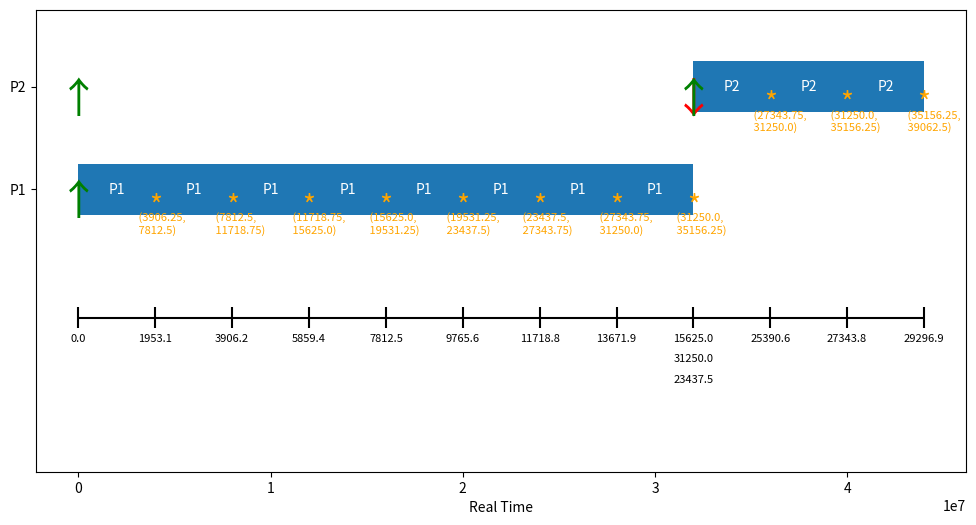

Write the Python code that produced this figure.
from __future__ import annotations
from dataclasses import dataclass, field
from typing import Optional
import matplotlib.pyplot as plt
from collections import defaultdict


@dataclass
class sched_entity:
    # constants
    pid: int
    slice: int = 4000000
    weight: int = 1024

    # per era items -- used to calc lag
    runtime_since_placed: int = 0
    virt_time_placed : int = 0

    # per request items
    time_eligible: int = 0
    deadline: int = 3906
    time_gotten_in_slice: int = 0


@dataclass
class rq_struct:
    all_procs: list[sched_entity]
    virt_time: int = 0
    total_load: int = 0
    curr: Optional[sched_entity] = None

    timeline : list[scheduling_event] = field(default_factory=list)
    real_time : int = 0


@dataclass
class scheduling_event:
    pid: int
    type: str  # join, leave, run, new-req
    
    start_real_time: int
    start_virt_time: float
    end_real_time: int
    end_virt_time: float

    req_te: float
    req_dl: float


verbose : bool = True

def pick_eevdf(rq : rq_struct):
    next_se = max(rq.all_procs, key=lambda s: s.deadline)
    min_deadline : int = next_se.deadline

    for se in rq.all_procs:
        if se.deadline < min_deadline and entity_eligible(rq, se):
            min_deadline = se.deadline
            next_se = se
    
    rq.curr = next_se


def entity_eligible(rq : rq_struct, se : sched_entity) -> bool:
    return rq.virt_time >= se.time_eligible or ((se.weight * rq.virt_time - se.vruntime) > 0)


def update_deadline(rq: rq_struct) -> bool:

    curr : sched_entity = rq.curr
    
    if curr.time_gotten_in_slice < curr.slice:
        return False

    curr.time_eligible = curr.deadline
    curr.deadline = curr.time_eligible + (curr.slice / curr.weight)


    event = scheduling_event(rq.curr.pid, "new-req", rq.real_time, rq.virt_time, rq.real_time, rq.virt_time, curr.time_eligible, curr.deadline)
    if verbose:
        print(event)
    rq.timeline.append(event)

    curr.time_gotten_in_slice = max(curr.time_gotten_in_slice - curr.slice, 0)

    return True

def run_curr(rq: rq_struct, amount_to_tick : int) -> bool:
    
    curr : sched_entity = rq.curr

    event = scheduling_event(rq.curr.pid, "run", rq.real_time, rq.virt_time, rq.real_time + amount_to_tick, 
                             rq.virt_time +  amount_to_tick / rq.total_load, curr.time_eligible, curr.deadline)
    if verbose:
        print(event)
    rq.timeline.append(event)

    curr.runtime_since_placed += amount_to_tick
    curr.time_gotten_in_slice += amount_to_tick

    rq.real_time += amount_to_tick

    rq.virt_time += amount_to_tick / rq.total_load 

    update_deadline(rq)
    


def lag(rq : rq_struct, se : sched_entity) -> float:
    
    ideal_service : int = se.weight * (rq.virt_time - se.virt_time_placed)
    real_service : int = se.runtime_since_placed

    return ideal_service - real_service


def place_entity(rq : rq_struct, se : sched_entity, lag : float):
    
    rq.all_procs.append(se)

    rq.total_load += se.weight

    og_virt_time = rq.virt_time

    if rq.total_load > 0:
        rq.virt_time -= lag / rq.total_load

    se.runtime_since_placed = 0

    se.time_eligible = rq.virt_time - (se.time_gotten_in_slice / se.weight)
    se.deadline = se.time_eligible + (se.slice / se.weight)

    event = scheduling_event(se.pid, "join", rq.real_time, og_virt_time, rq.real_time, 
                             rq.virt_time, se.time_eligible, se.deadline)
    if verbose:
        print(event)
    rq.timeline.append(event)
    


def dequeue_entity(rq : rq_struct, se : sched_entity) -> float:

    if (rq.curr == se):
        rq.curr = None
    
    og_virt_time = rq.virt_time

    rq.all_procs.remove(se)
    rq.total_load -= se.weight

    p_lag = lag(rq, se)

    if rq.total_load > 0:
        rq.virt_time += p_lag / rq.total_load

    event = scheduling_event(se.pid, "leave", rq.real_time, og_virt_time, rq.real_time, 
                             rq.virt_time, se.time_eligible, se.deadline)
    if verbose:
        print(event)
    rq.timeline.append(event)
    

    return p_lag




def main():

    rq = rq_struct([])

    linux_boot(rq)

    draw_timeline(rq.timeline)





# this is going to vaguely model linux boot behavior 
def linux_boot(rq : rq_struct):
    # setup:
    # all procs have default weight and slice
    p1 = sched_entity(1)
    p2 = sched_entity(2)

    # add and remove randomly?
    place_entity(rq, p1, 0)
    place_entity(rq, p2, 0)
    rq.curr = p1
    
    run_curr(rq, 4000000)
    run_curr(rq, 4000000)
    run_curr(rq, 4000000)
    run_curr(rq, 4000000)
    run_curr(rq, 4000000)
    run_curr(rq, 4000000)
    run_curr(rq, 4000000)
    run_curr(rq, 4000000)
    

    p2_lag = dequeue_entity(rq, p2)
    place_entity(rq, p2, p2_lag)
    rq.curr = p2

    run_curr(rq, 4000000)
    run_curr(rq, 4000000)
    run_curr(rq, 4000000)













def draw_timeline(events):
    _, ax = plt.subplots(figsize=(12, 6))

    max_pid = max(event.pid for event in events)
    min_pid = min(event.pid for event in events)
    y_offset = (min_pid - 1) * 10  # Offset for the virtual time line

    for event in events:
        if event.type == 'run':
            ax.broken_barh([(event.start_real_time, event.end_real_time - event.start_real_time)],
                           (event.pid * 10, 5), facecolors=('tab:blue'))
            ax.text(event.start_real_time + (event.end_real_time - event.start_real_time) / 2,
                    event.pid * 10 + 2.5, f'P{event.pid}', ha='center', va='center', color='white')

        elif event.type == 'join':
            ax.annotate('↑', xy=(event.start_real_time, event.pid * 10), ha='center', color='green', fontsize=30)

        elif event.type == 'leave':
            ax.annotate('↓', xy=(event.start_real_time, event.pid * 10), ha='center', color='red', fontsize=30)

        elif event.type == 'new-req':
            ax.annotate('*', xy=(event.start_real_time, event.pid * 10), ha='center', color='orange', fontsize=20)
            ax.text(event.start_real_time - 1000000, event.pid * 10 - 0.3 , f'\n ({event.req_te}, \n {event.req_dl})', 
                    ha='left', va='center', fontsize=8, color='orange')

      
    virtual_times_by_real_time = defaultdict(list)
    for event in events:
        if event.start_virt_time not in virtual_times_by_real_time[event.start_real_time]:
            virtual_times_by_real_time[event.start_real_time].append(event.start_virt_time)
        if event.end_virt_time not in virtual_times_by_real_time[event.end_real_time]:
            virtual_times_by_real_time[event.end_real_time].append(event.end_virt_time)  
    
    # Plot the virtual time line
    ax.hlines(y=y_offset, xmin=0, xmax=max(event.end_real_time for event in events), color='black')
    
    # Plot the virtual times
    for real_time, virt_times in virtual_times_by_real_time.items():
        ax.vlines(x=real_time, ymin=y_offset - 1, ymax=y_offset + 1, color='black')  # Vertical tick
        for i, virt_time in enumerate(virt_times):
            ax.text(real_time, y_offset - 2 - i * 2, f'{virt_time:.1f}', ha='center', va='center', fontsize=8, color='black')
        
    # Main plot settings
    ax.set_ylim(y_offset - 15, max_pid * 10 + 10)

    max_rtime = max(event.end_real_time for event in events)
    ax.set_xlim(-0.05 * max_rtime, 1.05 * max_rtime)
    ax.set_xlabel('Real Time')

    ax.set_yticks([pid * 10 + 2.5 for pid in range(min_pid, max_pid + 1)])
    ax.set_yticklabels([f'P{pid}' for pid in range(min_pid, max_pid + 1)])

    plt.show()





if __name__=="__main__": 
    main() 




    


